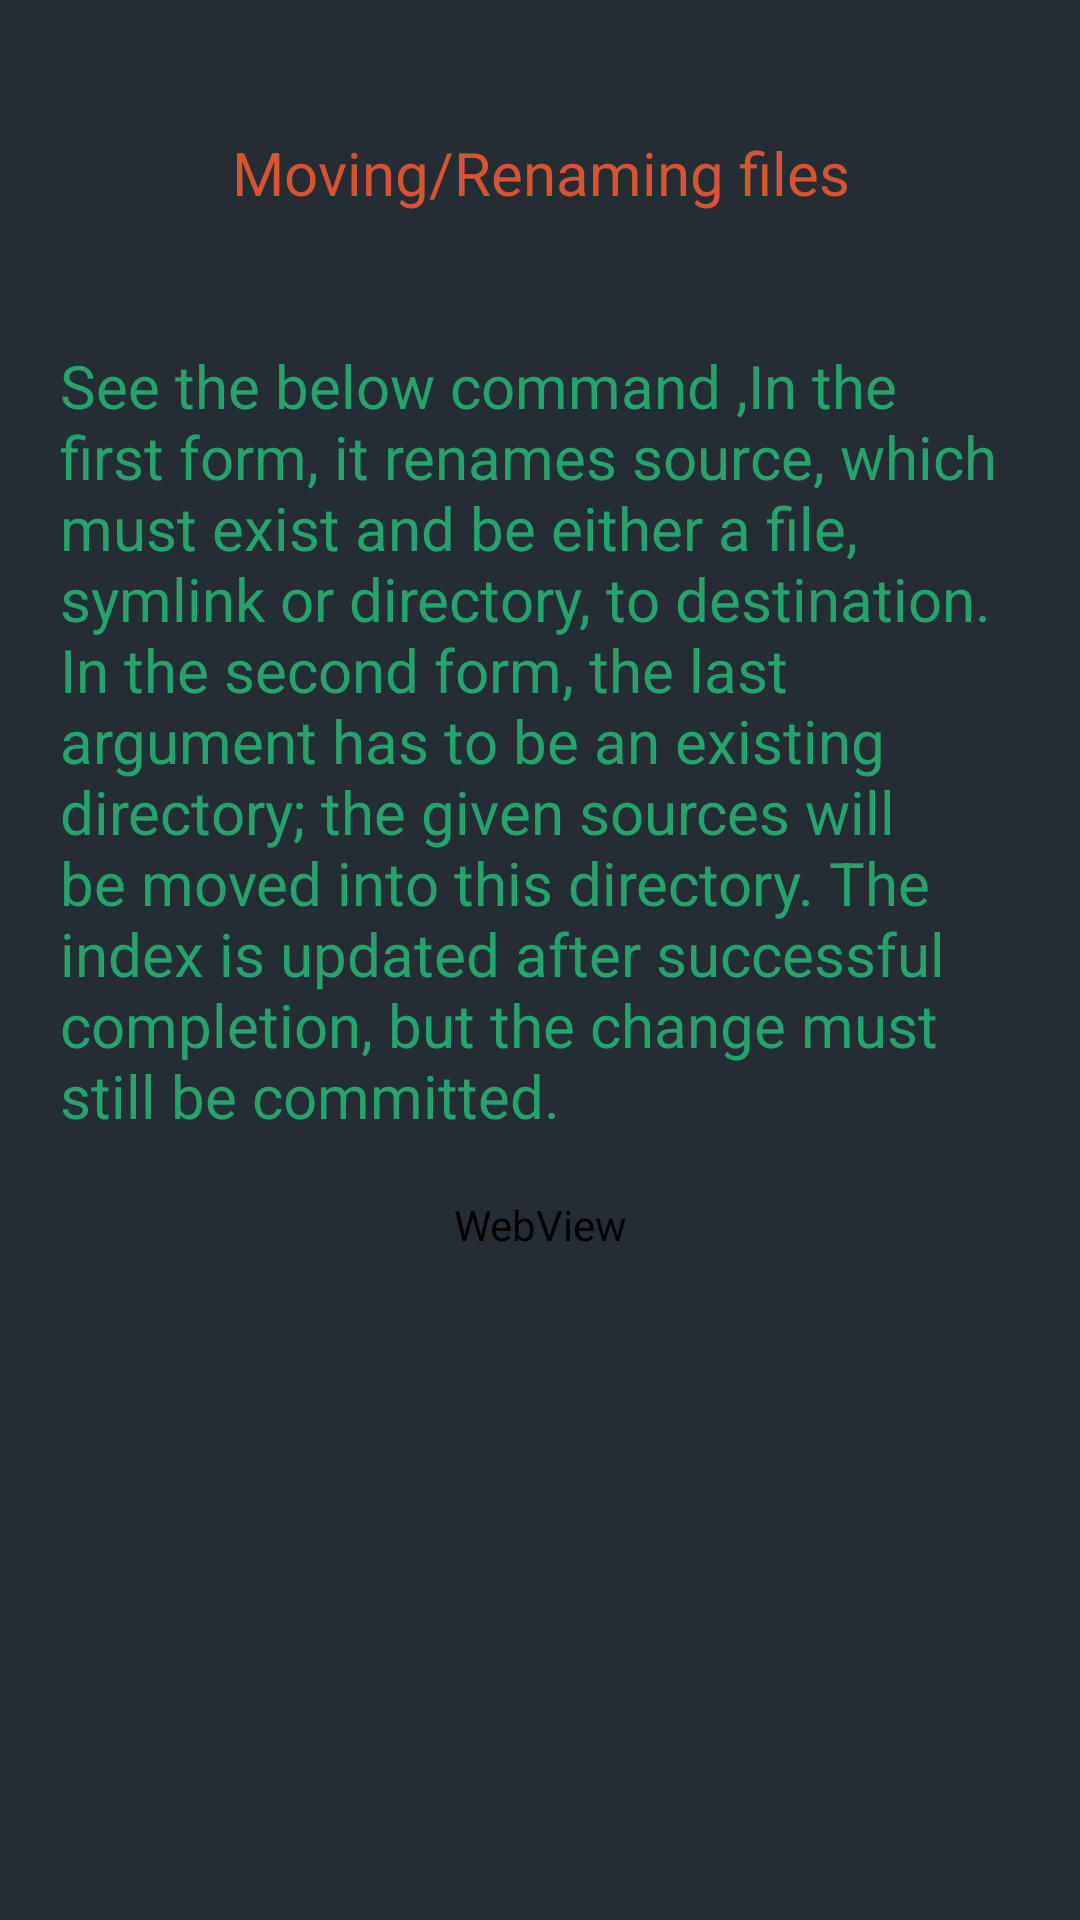

The Android layout XML behind this screen, and the referenced resources:
<!-- AndroidManifest.xml: application theme AppTheme -->
<!-- res/layout/move.xml -->
<?xml version="1.0" encoding="utf-8"?>
<RelativeLayout xmlns:android="http://schemas.android.com/apk/res/android"
    android:layout_width="match_parent"
    android:layout_height="match_parent"
     android:background="#272d33"
    android:gravity="top" >
    
  

 <ScrollView
     android:layout_width="fill_parent"
     android:layout_height="fill_parent"
     android:layout_alignParentLeft="true"
     android:layout_alignParentTop="true"
     android:clipToPadding="false" 
      >

     <LinearLayout
         android:layout_width="fill_parent"
         android:layout_height="match_parent"
         android:layout_margin="20dp"
         android:orientation="vertical" >

         <TextView
             android:id="@+id/textView1"
             android:layout_width="match_parent"
             android:layout_height="75dp"
             android:layout_marginBottom="20dp"
             android:gravity="center"
             android:text="Moving/Renaming files"
             android:textColor="#d65431"
             android:textSize="20sp" />

         <TextView
             android:id="@+id/textView2"
             android:layout_width="match_parent"
             android:layout_height="wrap_content"
             android:layout_marginBottom="20dp"
             android:text="@string/move"
             android:textColor="#25a26e"
             android:textSize="20sp" />

        
           <WebView
        android:id="@+id/move"
        android:layout_width="match_parent"
        android:layout_height="match_parent"
        android:layout_marginBottom="20dp" />
           
            
           
           
            
           
           

        
     </LinearLayout>
 </ScrollView>

</RelativeLayout>
<!-- resources referenced by this layout -->
<resources>
  <string name="move">See the below command ,In the first form, it renames "source", which must exist and be either a file, symlink or directory, to "destination". In the second form, the last argument has to be an existing directory; the given sources will be moved into this directory.
  The index is updated after successful completion, but the change must still be committed.</string>
  <style name="AppTheme" parent="AppBaseTheme">
          
          
          
      </style>
  <style name="AppBaseTheme" parent="Theme.AppCompat.Light">
           <item name="android:background">#ff232d33</item> 
          
      </style>
</resources>
